Photos from the image-classification dataset "dataset" in the GitHub repository Navoneel-nath/Flipkart-Grid-6.0. Its 10 classes are: garlic, ginger, guava, lemon, tomato, apple, cucumber, green chili, onion, potato.

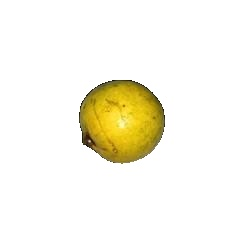
Label: guava

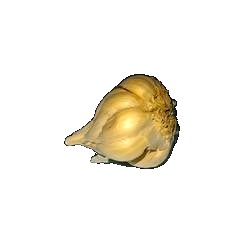
Label: garlic

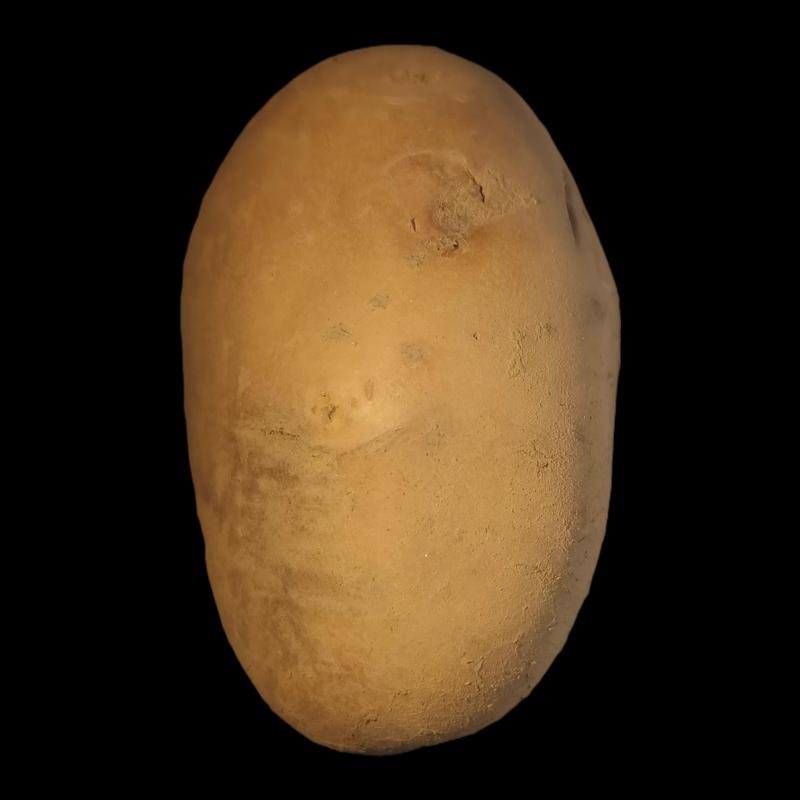
Label: potato

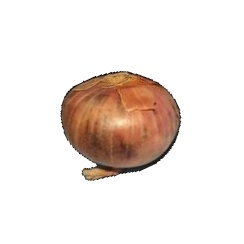
Label: onion

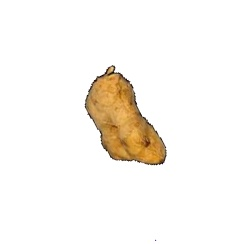
Label: ginger

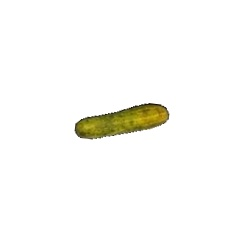
Label: cucumber
